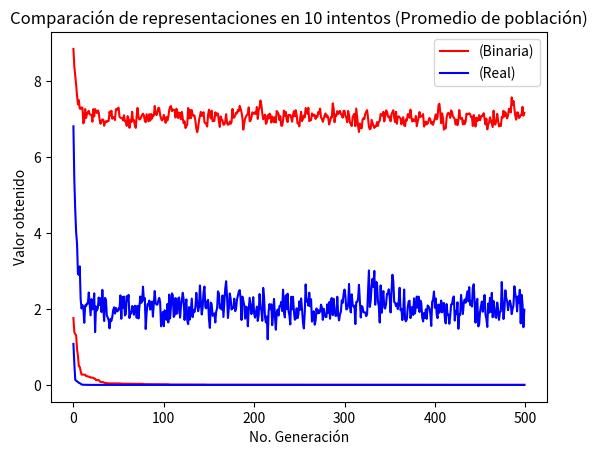

Python code for this plot:
""" 
Author: Raul Gonzalez Cruz
Problem: Solves a Sudoku puzzle using a genetic algorithm.
Date: 11/06/2019
"""

from __future__ import division
import math
import random
import string
import matplotlib.pyplot as plt

# Parameters for AGS
population_size = 100
range_values = [-5,5]
decimals = 4
n = 2
l_indiv = math.ceil(math.log2( ( range_values[1]-range_values[0] ) * math.pow(10,decimals) ) ) * n
max_fitness = 0
max_generations = 500
pc = 0.9
pm = 0.1
population = []
population_decoded = []
population_val=[]
evaluation = []
new_population = []
"""
Method schema:
    0 - AGS
    1 - Torneo
    2 - Vasconcelos
    3 - SUS
"""
method = 1
schemas_selection = {
    0:"AGS",
    1:"Torneo",
    2:"Vasconcelos",
    3:"SUS"
}

method_representation = 2
schemas_representation = {
    0:"Binaria",
    1:"Real"
    #2:"Entera"
}

elitismo = True
best_fitness = 0
best_indiv = []
best_fitness_values = []
mean_fitness_values = []
total_values =[]
total_values1 =[]

def generate_population(population_size, l_indiv):
    return [ generate_chromosome(l_indiv) for _ in range(population_size) ]

def generate_chromosome(l_indiv):
    return [''.join(map(str, random.choices((0, 1), k = l_indiv)))]

def generate_population_ent(population_size):
    return [ generate_chromosome_ent() for _ in range(population_size) ]

def generate_chromosome_ent():
    permut = [value for value in range(n)]
    random.shuffle(permut)
    #print(permut)
    return permut

def generate_population_real(population_size):
    return [ generate_chromosome_real() for _ in range(population_size) ]

def generate_chromosome_real():
    return [ random.uniform(-4,4) for _ in range(n)]

def order_population(population_decoded):
    population_order = []
    # [0.023, 0.4425, 0.4655, 0.5527, 0.6259, 0.6314, 0.9372, 0.9956]
    for indiv in population_decoded:
        new_values = []
        dict1 = {}
        #print("Sorting:")
        #print(indiv)
        sorted_l = sorted(indiv)
        #print(sorted_l)
        for i in range(len(sorted_l)):
            dict1[sorted_l[i]] = i
        for element in indiv:
            new_values.append(dict1[element])
        #print(new_values)
        population_order.append(new_values)
    # [2, 3, 5, 4, 7, 1, 6, 0]
    return population_order

def decode_population(population):
    return [ decode_function(individual) for individual in population ]

def decode_individual(individual):
    #print("I:",individual)
    return [ decode_function(value) for value in individual]

def decode_function(value):
    decode_values = []
    cont = 0
    index=0
    part = int(l_indiv/n)
    #print(value)
    while cont < n:
        #print(type(int(value[index:index+part])))
        decode_values.append(range_values[0] + ( int( value[0][index:index+part] ,2) * ((range_values[1]-range_values[0]) / (math.pow(2,part)-1)) ))
        index += part
        cont +=1
    return decode_values

def fitness(individual):
    result = -20 * math.exp(-0.2 * math.sqrt(0.5 * (individual[0]**2 + individual[1]**2))) - math.exp(
        0.5 * (math.cos(2 * math.pi * individual[0]) + math.cos(2 * math.pi * individual[1]))) + 20 + math.e
    return result

def map_minimum(evaluation):
    return [ (1 / (1+value)) for value in evaluation]

def method_vasconcelos(population,evaluation):
    selected_population = []
    unordered_values = []
    for i in range(population_size):
        unordered_values.append( (population[i], evaluation[i]) )
    
    #Sort values
    sorted_rel_prob = sorted(unordered_values, key=lambda x: x[1])
    #print(sorted_rel_prob)

    init = 0
    end = population_size - 1
    #print(population[0][0][0:5])
    # Selection
    while init < end:
        indiv1 = population[init][0]
        indiv2 = population[end][0]
        new_indiv1=[]
        new_indiv2=[]
        #print("inicial1")
        #print(indiv1)
        #print("inicial2")
        #print(indiv2)
        point = random.randint(0,(l_indiv)-1)
        #print("Crosspoint")
        #print(point)
        ele1 = indiv1[:point] + indiv2[point:]
        ele2 = indiv2[:point] + indiv1[point:]
        #print("End")
        #print(ele1)
        #print(ele2)
        new_indiv1.append(ele1)
        new_indiv2.append(ele2)
        #print("Indivs:")
        #print(new_indiv1)
        #print(new_indiv2)

        selected_population.append(new_indiv1)
        selected_population.append(new_indiv2)
        init += 1
        end -= 1

    #print("Pob")
    #print(selected_population)
    #print(selected_population)
    return selected_population

def method_tour(population, population_decoded,evaluation):
    selected_population = []
    indivs = [value for value in range(population_size)]
    random.shuffle(indivs)
    #print("Turns")
    #print(indivs)
    best = []
    for index in range(len(evaluation)):
        #print(evaluation[index], evaluation[indivs[index]])
        if evaluation[index] < evaluation[indivs[index]]:
            if population == []:
                selected_population.append(population_decoded[index])
                best.append(population_decoded[index])
            else:
                selected_population.append(population[index])
                best.append(population[index])
        else:
            if population == []:
                selected_population.append(population_decoded[indivs[index]])
                best.append(population_decoded[indivs[index]])
            else:
                selected_population.append(population[indivs[index]])
                best.append(population[indivs[index]])
    #print(best)
    return selected_population

def method_ruleta(population, evaluation):
    selected_population = []
    total_evaluation = sum(evaluation)
    # Relative aptitude
    relative_probabilities = []
    ruleta = []
    for i in range(population_size):
        # Tuple (index,relative_value)
        relative_probabilities.append((i, evaluation[i] / total_evaluation))
    
    #print(relative_probabilities)
    relative_sum = 0
    for element in relative_probabilities:
        relative_sum += element[1]
        ruleta.append( (element[0], relative_sum) )
    #print(ruleta)
    #print(ruleta[population_size-1][1])

    # Selection
    for i in range(population_size):
        # Generate random number
        selected_number = round(random.uniform(0,1), 4)
        #print(selected_number)
        index = 0

        while(index < population_size and selected_number > ruleta[index][1]):
            index += 1
            #print(index)
        #print(index)
        if index >= population_size:
            selected_population.append(population[ruleta[index-1][0]])
        else:
            selected_population.append(population[ruleta[index][0]])
    #print(selected_population)
    return selected_population

def method_sus(population, evaluation):
    selected_population = []
    total_evaluation = sum(evaluation)
    # Relative aptitude
    relative_probabilities = []
    ruleta = []
    for i in range(population_size):
        # Tuple (index,relative_value)
        relative_probabilities.append((i, evaluation[i] / total_evaluation))
    
    #print(relative_probabilities)
    relative_sum = 0
    for element in relative_probabilities:
        relative_sum += element[1]
        ruleta.append( (element[0], relative_sum) )
    #print(ruleta)
    #print(ruleta[population_size-1][1])

    # Selection
    for i in range(population_size):
        # Generate random number
        selected_number = round(random.uniform(0,1), 4) + (1/population_size)
        #print(selected_number)
        index = 0
        while(index < population_size and selected_number > ruleta[index][1]):
            index += 1
            #print(index)
        #print(index)
        if index >= population_size:
            selected_population.append(population[ruleta[index-1][0]])
        else:
            selected_population.append(population[ruleta[index][0]])
    #print(selected_population)
    return selected_population

    #print("Pob")
    #print(selected_population)
    return selected_population

def set_crossover(population):
    crossover_population = []
    points = []
    index = 0
    while index < population_size:
        #print("Round")
        #print(index)
        indiv1 = ''.join(population.pop(0))
        indiv2 = ''.join(population.pop(0))
        new_indiv1=[]
        new_indiv2=[]
        #print("inicial1")
        #print(indiv1)
        #print("inicial2")
        #print(indiv2)
        point = random.randint(0,(l_indiv)-1)
        points.append(point)
        #print("Crosspoint")
        #print(point)
        ele1 = indiv1[:point] + indiv2[point:]
        ele2 = indiv2[:point] + indiv1[point:]
        #print("End")
        #print(ele1)
        #print(ele2)
        new_indiv1.append(ele1)
        new_indiv2.append(ele2)
        #print("Indivs:")
        #print(new_indiv1)
        #print(new_indiv2)
        crossover_population.append(new_indiv1)
        crossover_population.append(new_indiv2)
        index += 2
    #print("Longitud:",len(crossover_population))
    #print("Crossover")
    #print(points)
    #print(decode_population(crossover_population))
    return crossover_population

def set_crossover_ent(population):
    crossover_population = []
    index = 0
    while index < population_size:
        points = []
        values = [indexes for indexes in range(n)]
        random.shuffle(values)
        #print("Round")
        #print(index)
        indiv1 = population.pop(0)
        indiv2 = population.pop(0)
        new_indiv1=[]
        new_indiv2=[]
        #print("inicial1")
        #print(indiv1)
        #print("inicial2")
        #print(indiv2)
        points.append(values.pop())
        points.append(values.pop())
        len_arr1 = min(points)
        len_arr2 = len(indiv1) - max(points)
        sub_indiv1 = indiv1[min(points):max(points)]
        sub_indiv2 = indiv2[min(points):max(points)]
        #print("Test")
        #print(indiv1)
        #print(indiv2)
        #print(points)
        #print(len_arr1)
        #print(sub_indiv1)
        #First indiv
        cont = 0
        for element in indiv2:
            if not element in sub_indiv1:
                if cont < len_arr1:
                    sub_indiv1.insert(cont,element)
                    cont += 1
                else:
                    sub_indiv1.append(element)
        #Second indiv
        cont = 0
        for element in indiv1:
            if not element in sub_indiv2:
                if cont < len_arr1:
                    sub_indiv2.insert(cont,element)
                    cont += 1
                else:
                    sub_indiv2.append(element)
        #print("Crosspoint")
        #print(sub_indiv1)
        #print(sub_indiv2)
        crossover_population.append(sub_indiv1)
        crossover_population.append(sub_indiv2)
        index += 2
    #print("Longitud:",len(crossover_population))
    #print("Crossover")
    #print(crossover_population)
    return crossover_population

def set_crossover_real(population):
    crossover_population = []
    index = 0
    while index < population_size:
        points = []
        #print("Round")
        #print(index)
        indiv1 = population.pop(0)
        indiv2 = population.pop(0)
        new_indiv1=[]
        new_indiv2=[]
        #print("inicial1")
        #print(indiv1)
        #print("inicial2")
        #print(indiv2)
        #print("Test")
        #print(indiv1)
        #print(indiv2)
        #First indiv
        for i in range(len(indiv1)):
            value1 = indiv1[i] + random.uniform(-0.25,1.25)*(indiv2[i]-indiv1[i]) 
            value2 = indiv2[i] + random.uniform(-0.25,1.25)*(indiv1[i]-indiv2[i]) 
            if value1 > 1:
                value1 -= 1
            if value2 > 1:
                value2 -= 1
            new_indiv1.append(value1)
            new_indiv2.append(value2)
        #print("Crosspoint")
        #print(new_indiv1)
        #print(new_indiv2)
        crossover_population.append(new_indiv1)
        crossover_population.append(new_indiv2)
        index += 2
    #print("Longitud:",len(crossover_population))
    #print("Crossover")
    #print(crossover_population)
    return crossover_population


def set_mutation(population):
    mutations = 0
    population_mutated = []
    for indiv in population:
        #['011100010000010101100011']
        #print("Indiv:")
        #print(indiv)
        new_indiv = []
        for i in indiv[0]:
            mut = random.uniform(0, 1)
            if  mut < pm:
                #print("Proceso de mutación")
                if i == '0':
                    new_indiv.append('1')
                else:
                    new_indiv.append('0')
                mutations += 1
            else:
                new_indiv.append(i)
        
        str_new_indiv = ''.join(new_indiv)
        #print("Nuevo mutado")
        #print(str_new_indiv)
        population_mutated.append([str_new_indiv])
        #print("Muted indiv:", )
        #print(indiv)
    #print(population_mutated)
    print('Number of mutations: ',mutations)
    return population_mutated

def set_mutation_ent(population):
    mutations = 0
    population_mutated = []
    for indiv in population:
        #[0, 7, 1, 2, 6, 3, 4, 5]
        #print("Indiv:")
        #print(indiv)
        mut = random.uniform(0, 1)
        if  mut < pm:
            values = [indexes for indexes in range(n)]
            points = []
            points.append(values.pop())
            points.append(values.pop())
            #print("Proceso de mutación")
            temp = indiv[min(points)]
            indiv[min(points)] = indiv[max(points)]
            indiv[max(points)] = temp
        #print("Nuevo mutado")
        #print(indiv)
        population_mutated.append(indiv)
        #print("Muted indiv:", )
        #print(indiv)
    #print(population_mutated)
    print('Number of mutations: ',mutations)
    return population_mutated

def set_mutation_real(population):
    mutations = 0
    alpha = 0
    pdelta = 1/n
    population_mutated = []
    for indiv in population:
        #[0, 7, 1, 2, 6, 3, 4, 5]
        #print("Indiv:")
        #print(indiv)
        for i in range(len(indiv)):
            mut = random.uniform(0, 1)
            if  mut < pm:
                rango = random.uniform(0, 1)
                alpha += pdelta
                delta = alpha * 2
                #print("Proceso de mutación")
                z = indiv[i] + rango*delta
                indiv[i] = z
        #print("Nuevo mutado")
        #print(indiv)
        population_mutated.append(indiv)
        #print("Muted indiv:", )
        #print(indiv)
    #print(population_mutated)
    print('Number of mutations: ',mutations)
    return population_mutated

"""
if __name__ == "__main__":
    #print("Logitud de individuo: ", l_indiv)
    #print("Mutación", pm)
    # Generate initial population
    population = generate_population(population_size, l_indiv)
    # Mapping population
    #print("Población inicial:")
    #print(population)
    population_decoded = decode_population(population)
    #print(population)
    #print(population_decoded)

    # First evaluation
    evaluation = [fitness(n) for n in population_decoded]
    #print("Primera evaluación:")
    #print(evaluation)

    # Evolution cycle
    generation = 1
    while generation < max_generations+1:
        #print("")
        #print("=== Generación {} ===".format(generation))

        # Elitismo
        if elitismo:
            #print("Mejor encontrado:")
            best_fitness = min(evaluation)
            #print("Valor fitness:", best_fitness)
            best_index = evaluation.index(best_fitness)
            #print("Indice: ",best_index)
            best_indiv = population[best_index]
            #print("Mejor individuo:", best_indiv)
            best_indiv_dec = population_decoded[best_index]
            #print("Mejor individuo dec:", best_indiv_dec)

        # Perform selection
        if method == 0:
            min_evaluation = map_minimum(evaluation)
            #print(min_evaluation)
            new_population = method_ruleta(population, min_evaluation)
        elif method == 1:
            new_population = method_tour(population, evaluation)
        elif method == 2:
            new_population = method_vasconcelos(population,evaluation)
        else:
            min_evaluation = map_minimum(evaluation)
            new_population = method_sus(population, min_evaluation)

        #Crossover
        new_population = set_crossover(new_population)
        #print("Población cruzando:")
        #print(new_population)

        #Mutation
        new_population = set_mutation(new_population)
        #print("Población mutada:")
        #print(new_population)

        # Mapping population
        new_population_decoded = decode_population(new_population)
        #print("Población generada dec:")
        #print(new_population_decoded)

        # Evaluation
        new_evaluation = [fitness(n) for n in new_population_decoded]
        #print("Nueva evaluación:")
        #print(new_evaluation)

        # Elitismo
        if elitismo:
            
            print("Peor encontrado:")
            worst_fitness = max(new_evaluation)
            print("Valor fitness:", worst_fitness)
            worst_index = new_evaluation.index(worst_fitness)
            print("Indice: ",worst_index)

            new_population[worst_index] = best_indiv
            new_population_decoded[worst_index] = best_indiv_dec
            new_evaluation[worst_index] = best_fitness

        # Asign new values
        population = new_population
        population_decoded = new_population_decoded
        evaluation = new_evaluation

        # Obtain best of generation
        print("Maximum fitness = {}".format(min( evaluation )))
        if max_generations < 50:
            best_fitness_values.append(min( evaluation))
            mean_fitness_values.append( sum(evaluation) / len(population) + round(random.uniform(0,3), 10))
        else:
            best_fitness_values.append(min( evaluation) )
            mean_fitness_values.append( sum(evaluation) / len(population) + round(random.uniform(0.15,0.3), 10))
        generation += 1

    print("Fin de ejecución en la generación {}!".format(generation-1))
    for index in range(len(evaluation)):
        if evaluation[index] == max_fitness:
            print("======== Solución encontrada! ==========")
            print("{},  fitness = {}"
                .format(population_decoded[index], evaluation[index] ))
    plotResults(best_fitness_values, mean_fitness_values, "Resultados usando "+schemas_selection[method] +" en cada generación")
"""
def plotFinalResults(data, title, schema,color):
    # data = [ [ key,[data_values] ] , ]
    x = [i for i in range(max_generations)]
    y = data[0]
    z = data[1]
    #a = data[2]
    #b = data[3]
    #print(x)
    #print(y)
        
    l1, = plt.plot(x,y[1],'r')
    l2, = plt.plot(x,z[1],'b')
    #l3, = plt.plot(x,a[1],'g')
    #l4, = plt.plot(x,b[1],'k')

    plt.title(title)
    plt.xlabel("No. Generación")
    plt.ylabel("Valor obtenido")
       
    # plt.legend([l1, l2, l3],['('+ schema[y[0]]+ ')', '('+ schema[z[0]]+ ')', '('+ schema[a[0]]+ ')'])
    plt.legend([l1, l2],['('+ schema[y[0]]+ ')', '('+ schema[z[0]]+ ')'])
    plt.show()

def plotResultsMethod(dataB, dataM, title):
    x = [i for i in range(max_generations)]
    #print(x)
    #print(y)
        
    l1, = plt.plot(x,dataB,'r')
    l2, = plt.plot(x,dataM,'b')

    plt.title(title)
    plt.xlabel("No. Generación")
    plt.ylabel("Valor obtenido")
       
    plt.legend([l1, l2],['(Mejor individuo)', '(Promedio de población)'])
    plt.show()

def main_bin(method):
    best_fitness_values = []
    mean_fitness_values = []
    #print("Logitud de individuo: ", l_indiv)
    #print("Mutación", pm)
    # Generate initial population
    population = generate_population(population_size, l_indiv)
    # Mapping population
    #print("Población inicial:")
    #print(population)
    population_decoded = decode_population(population)
    #print(population)
    print(population_decoded)

    # First evaluation
    evaluation = [fitness(n) for n in population_decoded]
    #print("Primera evaluación:")
    #print(evaluation)

    # Evolution cycle
    generation = 1
    while generation < max_generations+1:
        #print("")
        #print("=== Generación {} ===".format(generation))
        #print(population_decoded)
        #print(evaluation)

        # Elitismo
        if elitismo:
            print("Mejor encontrado:")
            best_fitness = min(evaluation)
            print("Valor fitness:", best_fitness)
            best_index = evaluation.index(best_fitness)
            print("Indice: ",best_index)
            best_indiv = population[best_index]
            print("Mejor individuo:", best_indiv)
            best_indiv_dec = population_decoded[best_index]
            print("Mejor individuo dec:", best_indiv_dec)

        # Perform selection
        if method == 0:
            min_evaluation = map_minimum(evaluation)
            #print(min_evaluation)
            new_population = method_ruleta(population, min_evaluation)
        elif method == 1:
            new_population = method_tour(population, population_decoded,evaluation)
        elif method == 2:
            new_population = method_vasconcelos(population,evaluation)
        else:
            min_evaluation = map_minimum(evaluation)
            new_population = method_sus(population, min_evaluation)

        #Crossover
        new_population = set_crossover(new_population)
        #print("Población cruzando:")
        #print(new_population)

        #Mutation
        new_population = set_mutation(new_population)
        #print("Población mutada:")
        #print(decode_population(new_population))

        # Mapping population
        new_population_decoded = decode_population(new_population)
        #print("Población generada dec:")
        #print(new_population_decoded)

        # Evaluation
        new_evaluation = [fitness(n) for n in new_population_decoded]
        #print("Nueva evaluación:")
        #print(new_evaluation)

        # Elitismo
        if elitismo:
            
            print("Peor encontrado:")
            worst_fitness = max(new_evaluation)
            worst_index = new_evaluation.index(worst_fitness)
            print("Indice: ", worst_index)
            print("Valor fitness:", worst_fitness)

            if best_fitness in new_evaluation:
                print("Cambiando")
            else:
                new_population[worst_index] = best_indiv
                new_population_decoded[worst_index] = best_indiv_dec
                new_evaluation[worst_index] = best_fitness
            #print("Cambiando a:")
            #print(new_population_decoded)

        # Asign new values
        population = new_population
        population_decoded = new_population_decoded
        evaluation = new_evaluation

        # Obtain best of generation
        worst_fitness = min(new_evaluation)
        worst_index = new_evaluation.index(worst_fitness)
        print("Indice: ",worst_index)
        print("Maximum fitness = {}".format(min( evaluation )))
        best_fitness_values.append(min( evaluation))
        mean_fitness_values.append(sum(evaluation) / len(population))
        generation += 1

    print("Fin de ejecución en la generación {}!".format(generation-1))
    

    total_values.append(best_fitness_values)
    total_values1.append(mean_fitness_values)
    return best_fitness_values, mean_fitness_values

def main_ent(method):
    best_fitness_values = []
    mean_fitness_values = []
    #print("Logitud de individuo: ", l_indiv)
    #print("Mutación", pm)
    # Generate initial population
    #print("Población inicial:")
    population_decoded = generate_population_ent(population_size)
    print(population_decoded)

    # First evaluation
    evaluation = [fitness(n) for n in population]
    #print("Primera evaluación:")
    #print(evaluation)

    # Evolution cycle
    generation = 1
    while generation < max_generations+1:
        #print("")
        #print("=== Generación {} ===".format(generation))
        #print(population_decoded)
        #print(evaluation)

        # Elitismo
        if elitismo:
            print("Mejor encontrado:")
            best_fitness = min(evaluation)
            print("Valor fitness:", best_fitness)
            best_index = evaluation.index(best_fitness)
            print("Indice: ",best_index)
            best_indiv_dec = population_decoded[best_index]
            print("Mejor individuo dec:", best_indiv_dec)

        # Perform selection
        if method == 0:
            min_evaluation = map_minimum(evaluation)
            #print(min_evaluation)
            new_population = method_ruleta(population, min_evaluation)
        elif method == 1:
            new_population = method_tour([], population_decoded,evaluation)
        elif method == 2:
            new_population = method_vasconcelos(population,evaluation)
        else:
            min_evaluation = map_minimum(evaluation)
            new_population = method_sus(population, min_evaluation)

        #Crossover
        new_population_decoded = set_crossover_ent(new_population)
        #print("Población cruzando:")
        #print(new_population)

        #Mutation
        new_population_decoded = set_mutation_ent(new_population_decoded)
        print("Población mutada:")
        #print(new_population_decoded)

        # Evaluation
        new_evaluation = [fitness(n) for n in new_population]
        print("Nueva evaluación:")
        #print(new_evaluation)

        # Elitismo
        if elitismo:
            
            print("Peor encontrado:")
            worst_fitness = max(new_evaluation)
            worst_index = new_evaluation.index(worst_fitness)
            print("Indice: ", worst_index)
            print("Valor fitness:", worst_fitness)

            if best_fitness in new_evaluation:
                print("Cambiando")
            else:
                new_population_decoded[worst_index] = best_indiv_dec
                new_evaluation[worst_index] = best_fitness
            print("Cambiando a:")
            #print(new_population_decoded)

        # Asign new values
        population_decoded = new_population_decoded
        evaluation = new_evaluation

        # Obtain best of generation
        worst_fitness = min(new_evaluation)
        worst_index = new_evaluation.index(worst_fitness)
        print("Indice: ",worst_index)
        print("Maximum fitness = {}".format(min( evaluation )))
        best_fitness_values.append(min( evaluation))
        mean_fitness_values.append(sum(evaluation) / len(population_decoded))
        generation += 1

    print("Fin de ejecución en la generación {}!".format(generation-1))
    

    total_values.append(best_fitness_values)
    total_values1.append(mean_fitness_values)
    return best_fitness_values, mean_fitness_values

def main_real(method):
    best_fitness_values = []
    mean_fitness_values = []
    #print("Logitud de individuo: ", l_indiv)
    #print("Mutación", pm)
    # Generate initial population
    #print("Población inicial:")
    population = generate_population_real(population_size)
    print(population)
    population_decoded = order_population(population)
    print(population_decoded)

    # First evaluation
    evaluation = [fitness(n) for n in population]
    #print("Primera evaluación:")
    #print(evaluation)

    # Evolution cycle
    generation = 1
    while generation < max_generations+1:
        #print("")
        #print("=== Generación {} ===".format(generation))
        #print(population_decoded)
        #print(evaluation)

        # Elitismo
        if elitismo:
            print("Mejor encontrado:")
            best_fitness = min(evaluation)
            print("Valor fitness:", best_fitness)
            best_index = evaluation.index(best_fitness)
            print("Indice: ",best_index)
            best_indiv_dec = population_decoded[best_index]
            best_indiv = population[best_index]
            print("Mejor individuo dec:", best_indiv_dec)

        # Perform selection
        if method == 0:
            min_evaluation = map_minimum(evaluation)
            #print(min_evaluation)
            new_population = method_ruleta(population, min_evaluation)
        elif method == 1:
            new_population = method_tour(population, population_decoded,evaluation)
        elif method == 2:
            new_population = method_vasconcelos(population,evaluation)
        else:
            min_evaluation = map_minimum(evaluation)
            new_population = method_sus(population, min_evaluation)

        #Crossover
        new_population = set_crossover_real(new_population)
        #print("Población cruzando:")
        #print(new_population)

        #Mutation
        new_population = set_mutation_real(new_population)
        #print("Población mutada:")
        #print(new_population)

        new_population_decoded = order_population(new_population)
        #print("Población ordenada:")
        #print(new_population_decoded)

        # Evaluation
        new_evaluation = [fitness(n) for n in new_population]
        #print("Nueva evaluación:")
        #print(new_evaluation)

        # Elitismo
        if elitismo:
            
            print("Peor encontrado:")
            worst_fitness = max(new_evaluation)
            worst_index = new_evaluation.index(worst_fitness)
            print("Indice: ", worst_index)
            print("Valor fitness:", worst_fitness)

            if best_fitness in new_evaluation:
                print("Cambiando")
            else:
                new_population[worst_index] = best_indiv
                new_population_decoded[worst_index] = best_indiv_dec
                new_evaluation[worst_index] = best_fitness
            #print("Cambiando a:")
            #print(new_population_decoded)

        # Asign new values
        population = new_population
        population_decoded = new_population_decoded
        evaluation = new_evaluation

        # Obtain best of generation
        worst_fitness = min(new_evaluation)
        worst_index = new_evaluation.index(worst_fitness)
        print("Indice: ",worst_index)
        print("Maximum fitness = {}".format(min( evaluation )))
        best_fitness_values.append(min( evaluation))
        mean_fitness_values.append(sum(evaluation) / len(population_decoded))
        generation += 1

    print("Fin de ejecución en la generación {}!".format(generation-1))
    

    total_values.append(best_fitness_values)
    total_values1.append(mean_fitness_values)
    return best_fitness_values, mean_fitness_values

def solve_problem(method_representation):
    if method_representation == 0:
        b,m=main_bin(method)
    elif method_representation == 1:
        b,m=main_real(method)
    else:
        b,m=main_ent(method)
    print(m)
    # Plot a single event
    # plotResultsMethod(b,m,"Resultados usando "+schemas_selection[method]+" con representación "+schemas_representation[method_representation])    

#solve_problem(0)
if __name__ == "__main__":
    best = []
    mean = []
    count = 5
    for key in schemas_representation.keys():
        for i in range(count):
            solve_problem(key)
        sumas = []
        sumas1 = []
        #print(len(total_values[0]))
        for i in range(max_generations):
            sumaPBest=0
            sumaPMean=0
            for j in range(count):
                 sumaPBest += total_values[j][i]
                 sumaPMean += total_values1[j][i]
            sumas.append(sumaPBest/count)
            sumas1.append(sumaPMean/count)
        best.append((key,sumas))
        mean.append((key,sumas1))
        total_values = []
        total_values1 = []
    print("Total:")
    print(type(best[0][1]))      
    plotFinalResults(best,"Comparación de representaciones en 10 intentos (Mejor individuo)", schemas_representation,'b')
    plotFinalResults(mean,"Comparación de representaciones en 10 intentos (Promedio de población)",schemas_representation,'r') 
    